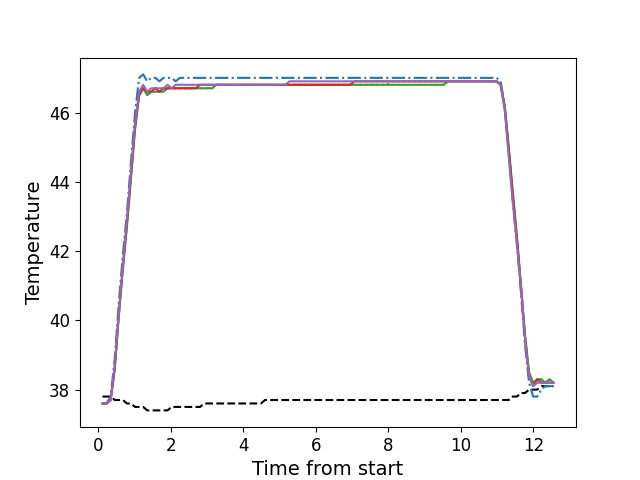

The table this chart was drawn from, first rows:
, times, neutral, z1, z2, z3, z4, z5
0, 0.1146, 37.8, 37.6, 37.6, 37.6, 37.6, 37.6
1, 0.2272, 37.8, 37.6, 37.6, 37.6, 37.6, 37.6
2, 0.3384, 37.8, 37.8, 37.7, 37.7, 37.7, 37.7
3, 0.451, 37.7, 38.9, 38.6, 38.6, 38.6, 38.7
4, 0.563, 37.7, 40.5, 40.2, 40.1, 40.2, 40.2
5, 0.6756, 37.7, 41.9, 41.6, 41.5, 41.5, 41.6
6, 0.7873, 37.6, 43.1, 42.8, 42.7, 42.8, 42.9
7, 0.8999, 37.6, 44.6, 44.2, 44.1, 44.2, 44.3
8, 1.012, 37.5, 46.0, 45.6, 45.5, 45.6, 45.7
9, 1.124, 37.5, 47.0, 46.5, 46.5, 46.5, 46.6
10, 1.236, 37.5, 47.1, 46.7, 46.7, 46.7, 46.8
11, 1.347, 37.4, 46.9, 46.6, 46.5, 46.6, 46.6
12, 1.46, 37.4, 47.0, 46.6, 46.6, 46.6, 46.7
13, 1.572, 37.4, 47.0, 46.7, 46.6, 46.7, 46.7
14, 1.684, 37.4, 46.9, 46.6, 46.6, 46.6, 46.7
15, 1.796, 37.4, 47.0, 46.7, 46.6, 46.7, 46.7
16, 1.909, 37.4, 47.0, 46.7, 46.7, 46.7, 46.8
17, 2.02, 37.5, 47.0, 46.7, 46.7, 46.7, 46.7
18, 2.132, 37.5, 46.9, 46.7, 46.7, 46.7, 46.8
19, 2.244, 37.5, 47.0, 46.7, 46.7, 46.7, 46.8
20, 2.356, 37.5, 47.0, 46.7, 46.7, 46.7, 46.8
21, 2.469, 37.5, 47.0, 46.7, 46.7, 46.7, 46.8
22, 2.58, 37.5, 47.0, 46.7, 46.7, 46.7, 46.8
23, 2.692, 37.5, 47.0, 46.7, 46.7, 46.7, 46.8
24, 2.805, 37.5, 47.0, 46.7, 46.7, 46.8, 46.8
25, 2.917, 37.6, 47.0, 46.7, 46.7, 46.8, 46.8
26, 3.029, 37.6, 47.0, 46.7, 46.7, 46.8, 46.8
27, 3.141, 37.6, 47.0, 46.7, 46.7, 46.8, 46.8
28, 3.253, 37.6, 47.0, 46.8, 46.8, 46.8, 46.8
29, 3.365, 37.6, 47.0, 46.8, 46.8, 46.8, 46.8
30, 3.477, 37.6, 47.0, 46.8, 46.8, 46.8, 46.8
31, 3.589, 37.6, 47.0, 46.8, 46.8, 46.8, 46.8
32, 3.701, 37.6, 47.0, 46.8, 46.8, 46.8, 46.8
33, 3.813, 37.6, 47.0, 46.8, 46.8, 46.8, 46.8
34, 3.925, 37.6, 47.0, 46.8, 46.8, 46.8, 46.8
35, 4.038, 37.6, 47.0, 46.8, 46.8, 46.8, 46.8
36, 4.149, 37.6, 47.0, 46.8, 46.8, 46.8, 46.8
37, 4.262, 37.6, 47.0, 46.8, 46.8, 46.8, 46.8
38, 4.373, 37.6, 47.0, 46.8, 46.8, 46.8, 46.8
39, 4.486, 37.6, 47.0, 46.8, 46.8, 46.8, 46.8
40, 4.598, 37.7, 47.0, 46.8, 46.8, 46.8, 46.8
41, 4.71, 37.7, 47.0, 46.8, 46.8, 46.8, 46.8
42, 4.822, 37.7, 47.0, 46.8, 46.8, 46.8, 46.8
43, 4.934, 37.7, 47.0, 46.8, 46.8, 46.8, 46.8
44, 5.046, 37.7, 47.0, 46.8, 46.8, 46.8, 46.8
45, 5.158, 37.7, 47.0, 46.8, 46.8, 46.8, 46.8
46, 5.27, 37.7, 47.0, 46.8, 46.8, 46.8, 46.9
47, 5.382, 37.7, 47.0, 46.8, 46.8, 46.8, 46.9
48, 5.495, 37.7, 47.0, 46.8, 46.8, 46.8, 46.9
49, 5.607, 37.7, 47.0, 46.8, 46.8, 46.8, 46.9
50, 5.718, 37.7, 47.0, 46.8, 46.8, 46.8, 46.9
51, 5.83, 37.7, 47.0, 46.8, 46.8, 46.8, 46.9
52, 5.942, 37.7, 47.0, 46.8, 46.8, 46.8, 46.9
53, 6.054, 37.7, 47.0, 46.8, 46.8, 46.8, 46.9
54, 6.168, 37.7, 47.0, 46.8, 46.8, 46.8, 46.9
55, 6.278, 37.7, 47.0, 46.8, 46.8, 46.8, 46.9
56, 6.391, 37.7, 47.0, 46.8, 46.8, 46.8, 46.9
57, 6.503, 37.7, 47.0, 46.8, 46.8, 46.8, 46.9
58, 6.614, 37.7, 47.0, 46.8, 46.8, 46.8, 46.9
59, 6.727, 37.7, 47.0, 46.8, 46.8, 46.8, 46.9
... 52 more rows
